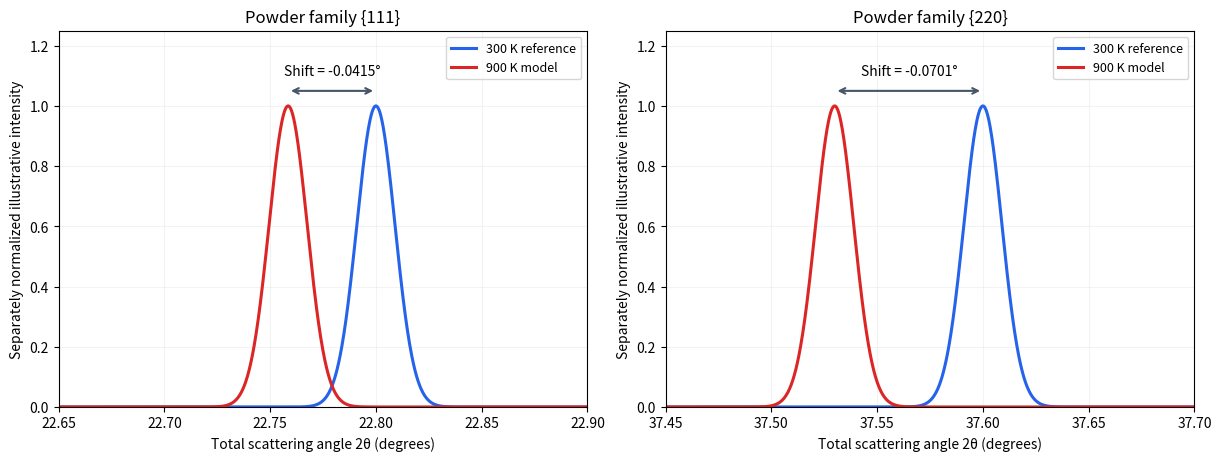

The script that saved this image: (Note: this script raises an exception after producing the figure.)
"""Original diffraction thermometry illustration; Python 3.14, NumPy 2.3.5, Matplotlib 3.10.7."""
from pathlib import Path
import numpy as np
import matplotlib
matplotlib.use('Agg')
import matplotlib.pyplot as plt

fig,axs=plt.subplots(1,2,figsize=(12.1,4.5),layout='constrained',facecolor='white')
for ax,psi,label in zip(axs,[22.8,37.6],['111','220']):
 shifted=np.degrees(2*np.arcsin(np.sin(np.radians(psi/2))/1.0018));x=np.linspace(psi-.15,psi+.1,1000);width=.009
 ax.plot(x,np.exp(-.5*((x-psi)/width)**2),color='#2563eb',lw=2.2,label='300 K reference')
 ax.plot(x,np.exp(-.5*((x-shifted)/width)**2),color='#dc2626',lw=2.2,label='900 K model')
 ax.annotate('',xy=(psi,1.05),xytext=(shifted,1.05),arrowprops=dict(arrowstyle='<->',lw=1.5,color='#475569'))
 ax.text((psi+shifted)/2,1.10,f'Shift = {shifted-psi:.4f}°',ha='center',fontsize=10)
 ax.set(title=f'Powder family {{{label}}}',xlabel='Total scattering angle 2θ (degrees)',ylabel='Separately normalized illustrative intensity',xlim=(psi-.15,psi+.1),ylim=(0,1.25));ax.legend(fontsize=9,loc='upper right');ax.grid(alpha=.15)
fig.savefig(Path.cwd()/Path(__file__).with_suffix('.png').name,dpi=140,facecolor='white')
